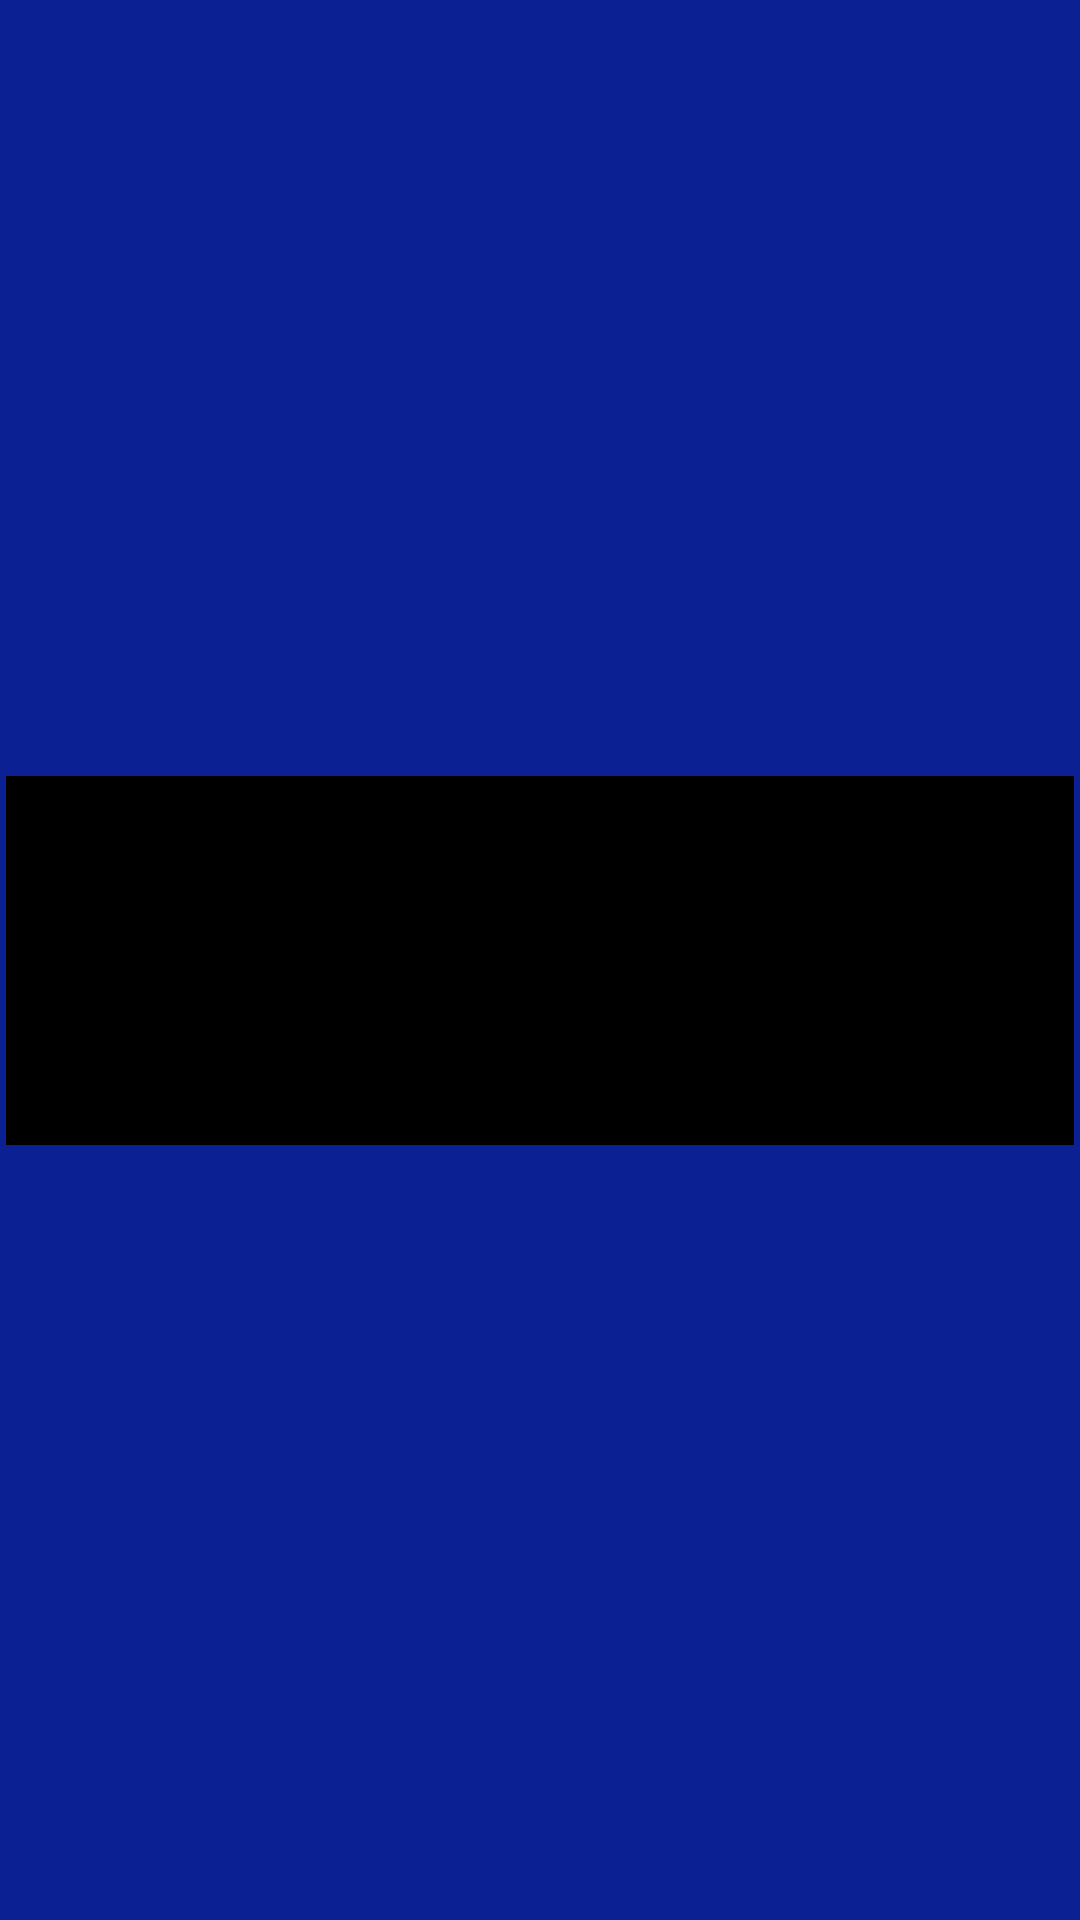

Here is an Android app screen rendered from its layout file. Give the layout XML and the strings, colors and styles it references.
<!-- AndroidManifest.xml: application theme Theme.ListViewWithSQL -->
<!-- res/layout/activity_details.xml -->
<?xml version="1.0" encoding="utf-8"?>
<androidx.constraintlayout.widget.ConstraintLayout xmlns:android="http://schemas.android.com/apk/res/android"
    xmlns:app="http://schemas.android.com/apk/res-auto"
    xmlns:tools="http://schemas.android.com/tools"
    android:layout_width="match_parent"
    android:layout_height="match_parent"
    android:background="@color/blue"
    tools:context=".view.DetailsActivity">

    <TextView
        android:id="@+id/user_details_textView"
        android:layout_width="match_parent"
        android:layout_height="wrap_content"
        android:padding="40dp"
        android:layout_margin="2dp"
        app:layout_constraintStart_toStartOf="parent"
        app:layout_constraintTop_toTopOf="parent"
        app:layout_constraintBottom_toBottomOf="parent"
        android:background="@color/black"
        android:textColor="@color/white"
        tools:text = "TEMP"
        android:textSize="32dp"
        />

</androidx.constraintlayout.widget.ConstraintLayout>
<!-- resources referenced by this layout -->
<resources>
  <color name="black">#FF000000</color>
  <color name="blue">#0B2093</color>
  <color name="white">#FFFFFFFF</color>
  <style name="Theme.ListViewWithSQL" parent="Theme.MaterialComponents.DayNight.DarkActionBar">
          
          <item name="colorPrimary">@color/purple_500</item>
          <item name="colorPrimaryVariant">@color/purple_700</item>
          <item name="colorOnPrimary">@color/white</item>
          
          <item name="colorSecondary">@color/teal_200</item>
          <item name="colorSecondaryVariant">@color/teal_700</item>
          <item name="colorOnSecondary">@color/black</item>
          
          <item name="android:statusBarColor" tools:targetApi="l">?attr/colorPrimaryVariant</item>
          
      </style>
  <color name="purple_500">#FF6200EE</color>
  <color name="purple_700">#FF3700B3</color>
  <color name="teal_200">#FF03DAC5</color>
  <color name="teal_700">#FF018786</color>
</resources>
